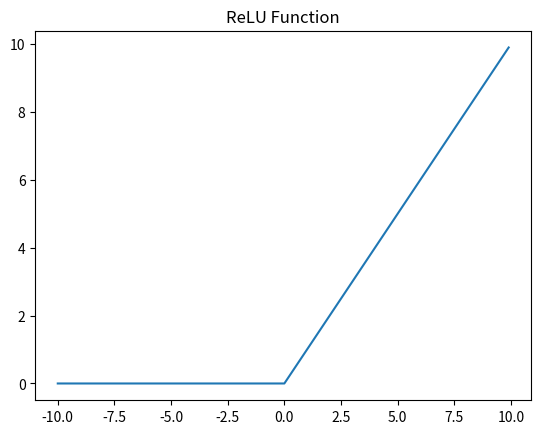

Write the Python code that produced this figure.
# Rectified Linear Unit 함수, 음수를 0으로 만든다. 입력이 0 이하일경우 0 출력, 0을 넘어갈 경우 입력값을 그대로 출력

import numpy
import matplotlib.pyplot as plt


def relu(x):
    return numpy.maximum(0, x)  # 인수로 주어진 두 수 중 가장 큰 수 반환


x = numpy.arange(-10, 10, 0.1)
y = relu(x)

plt.plot(x, y)
plt.title('ReLU Function')
plt.show()

# 최근 시그모이드 함수를 대체하여 많이 사용
